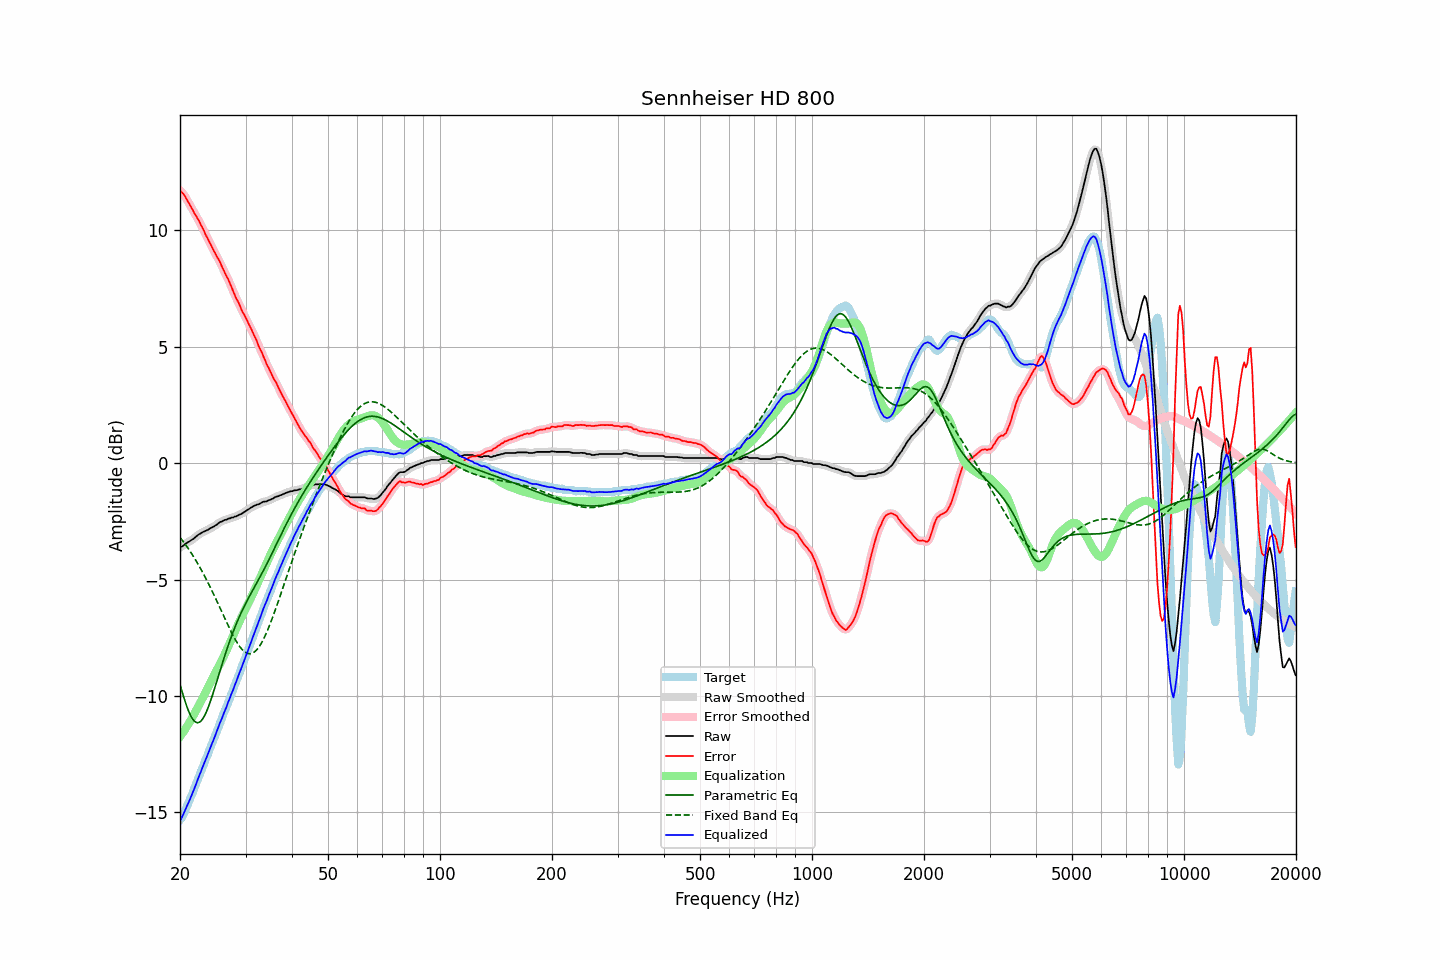

The file beside this chart, header and first rows:
frequency, raw, error, smoothed, error_smoothed, equalization, parametric_eq, fixed_band_eq, equalized_raw, equalized_smoothed, target
20.00, -3.61, 11.71, -3.62, 11.71, -11.75, -9.50, -3.19, -15.36, -15.37, -15.32
20.20, -3.58, 11.65, -3.58, 11.65, -11.65, -9.74, -3.27, -15.23, -15.23, -15.23
20.40, -3.54, 11.58, -3.53, 11.57, -11.55, -9.98, -3.36, -15.09, -15.08, -15.12
20.61, -3.48, 11.48, -3.49, 11.48, -11.45, -10.20, -3.46, -14.93, -14.94, -14.97
20.81, -3.43, 11.36, -3.44, 11.36, -11.34, -10.40, -3.55, -14.77, -14.78, -14.79
21.02, -3.39, 11.24, -3.39, 11.24, -11.23, -10.59, -3.65, -14.63, -14.62, -14.63
21.23, -3.35, 11.11, -3.35, 11.12, -11.12, -10.75, -3.75, -14.47, -14.47, -14.46
21.44, -3.30, 11.00, -3.31, 10.99, -11.00, -10.89, -3.86, -14.31, -14.31, -14.30
21.66, -3.26, 10.87, -3.26, 10.87, -10.88, -11.00, -3.97, -14.14, -14.14, -14.14
21.87, -3.21, 10.73, -3.21, 10.74, -10.75, -11.08, -4.08, -13.97, -13.96, -13.94
22.09, -3.15, 10.63, -3.15, 10.62, -10.63, -11.13, -4.19, -13.78, -13.78, -13.78
22.31, -3.09, 10.50, -3.10, 10.50, -10.50, -11.15, -4.31, -13.59, -13.60, -13.59
22.54, -3.04, 10.39, -3.05, 10.38, -10.37, -11.13, -4.43, -13.41, -13.42, -13.44
22.76, -3.01, 10.23, -3.01, 10.25, -10.24, -11.08, -4.55, -13.25, -13.24, -13.24
22.99, -2.96, 10.11, -2.97, 10.11, -10.10, -10.99, -4.68, -13.07, -13.07, -13.08
23.22, -2.93, 9.97, -2.94, 9.96, -9.96, -10.88, -4.81, -12.90, -12.90, -12.91
23.45, -2.90, 9.80, -2.90, 9.82, -9.82, -10.74, -4.94, -12.73, -12.73, -12.71
23.69, -2.87, 9.69, -2.87, 9.68, -9.68, -10.58, -5.07, -12.56, -12.55, -12.56
23.92, -2.83, 9.53, -2.83, 9.54, -9.54, -10.41, -5.21, -12.38, -12.37, -12.37
24.16, -2.78, 9.41, -2.79, 9.41, -9.41, -10.21, -5.35, -12.19, -12.20, -12.20
24.40, -2.75, 9.27, -2.75, 9.27, -9.27, -10.01, -5.49, -12.03, -12.03, -12.03
24.65, -2.72, 9.13, -2.72, 9.13, -9.14, -9.79, -5.64, -11.86, -11.86, -11.85
24.89, -2.67, 9.00, -2.68, 9.00, -9.01, -9.57, -5.79, -11.68, -11.68, -11.68
25.14, -2.63, 8.86, -2.63, 8.88, -8.87, -9.35, -5.94, -11.51, -11.50, -11.50
25.39, -2.57, 8.75, -2.58, 8.75, -8.74, -9.12, -6.09, -11.31, -11.32, -11.33
25.65, -2.52, 8.63, -2.53, 8.61, -8.60, -8.90, -6.24, -11.13, -11.14, -11.15
25.91, -2.50, 8.46, -2.49, 8.47, -8.47, -8.67, -6.39, -10.97, -10.96, -10.97
26.16, -2.46, 8.32, -2.47, 8.32, -8.33, -8.45, -6.54, -10.79, -10.79, -10.78
26.43, -2.43, 8.18, -2.44, 8.17, -8.18, -8.24, -6.69, -10.62, -10.62, -10.62
26.69, -2.42, 8.02, -2.41, 8.03, -8.03, -8.03, -6.84, -10.46, -10.44, -10.44
26.96, -2.37, 7.90, -2.39, 7.89, -7.88, -7.83, -6.99, -10.25, -10.26, -10.28
27.23, -2.37, 7.73, -2.37, 7.74, -7.72, -7.63, -7.13, -10.10, -10.09, -10.11
27.50, -2.33, 7.58, -2.34, 7.58, -7.57, -7.44, -7.27, -9.90, -9.91, -9.92
27.77, -2.33, 7.40, -2.33, 7.40, -7.41, -7.25, -7.40, -9.74, -9.74, -9.73
28.05, -2.29, 7.24, -2.30, 7.24, -7.25, -7.07, -7.53, -9.55, -9.56, -9.54
28.33, -2.28, 7.07, -2.28, 7.09, -7.10, -6.90, -7.65, -9.38, -9.37, -9.36
28.62, -2.24, 6.96, -2.24, 6.95, -6.94, -6.74, -7.76, -9.19, -9.19, -9.20
28.90, -2.20, 6.81, -2.21, 6.80, -6.79, -6.58, -7.86, -9.00, -9.01, -9.02
29.19, -2.18, 6.64, -2.18, 6.65, -6.65, -6.43, -7.95, -8.83, -8.83, -8.82
29.48, -2.14, 6.49, -2.14, 6.50, -6.51, -6.28, -8.03, -8.65, -8.65, -8.63
29.78, -2.09, 6.37, -2.10, 6.36, -6.37, -6.14, -8.09, -8.46, -8.47, -8.46
30.08, -2.05, 6.23, -2.05, 6.23, -6.23, -6.01, -8.14, -8.28, -8.28, -8.29
30.38, -2.00, 6.09, -2.01, 6.09, -6.09, -5.87, -8.17, -8.09, -8.09, -8.10
30.68, -1.96, 5.94, -1.96, 5.95, -5.95, -5.74, -8.18, -7.91, -7.91, -7.91
30.99, -1.91, 5.81, -1.92, 5.81, -5.80, -5.62, -8.18, -7.72, -7.72, -7.73
31.30, -1.87, 5.67, -1.87, 5.66, -5.66, -5.49, -8.16, -7.53, -7.53, -7.54
31.61, -1.83, 5.51, -1.83, 5.52, -5.51, -5.36, -8.12, -7.34, -7.34, -7.34
31.93, -1.80, 5.37, -1.81, 5.36, -5.36, -5.24, -8.07, -7.16, -7.16, -7.17
32.24, -1.77, 5.22, -1.78, 5.20, -5.20, -5.11, -7.99, -6.98, -6.98, -6.99
32.57, -1.76, 5.02, -1.75, 5.05, -5.05, -4.99, -7.90, -6.81, -6.80, -6.78
32.89, -1.72, 4.89, -1.72, 4.89, -4.89, -4.86, -7.80, -6.61, -6.61, -6.61
33.22, -1.68, 4.75, -1.69, 4.73, -4.73, -4.73, -7.68, -6.41, -6.42, -6.44
33.55, -1.65, 4.57, -1.66, 4.58, -4.57, -4.60, -7.55, -6.23, -6.24, -6.23
33.89, -1.64, 4.42, -1.64, 4.41, -4.42, -4.46, -7.41, -6.06, -6.06, -6.06
34.23, -1.64, 4.24, -1.63, 4.26, -4.26, -4.33, -7.25, -5.91, -5.89, -5.88
34.57, -1.59, 4.12, -1.60, 4.11, -4.12, -4.19, -7.09, -5.71, -5.72, -5.71
34.92, -1.57, 3.97, -1.58, 3.96, -3.97, -4.05, -6.92, -5.54, -5.55, -5.55
35.27, -1.54, 3.82, -1.54, 3.82, -3.83, -3.91, -6.74, -5.37, -5.37, -5.37
35.62, -1.51, 3.67, -1.51, 3.68, -3.69, -3.77, -6.55, -5.20, -5.19, -5.18
35.97, -1.46, 3.56, -1.47, 3.55, -3.55, -3.62, -6.36, -5.01, -5.02, -5.02
... 635 more rows
